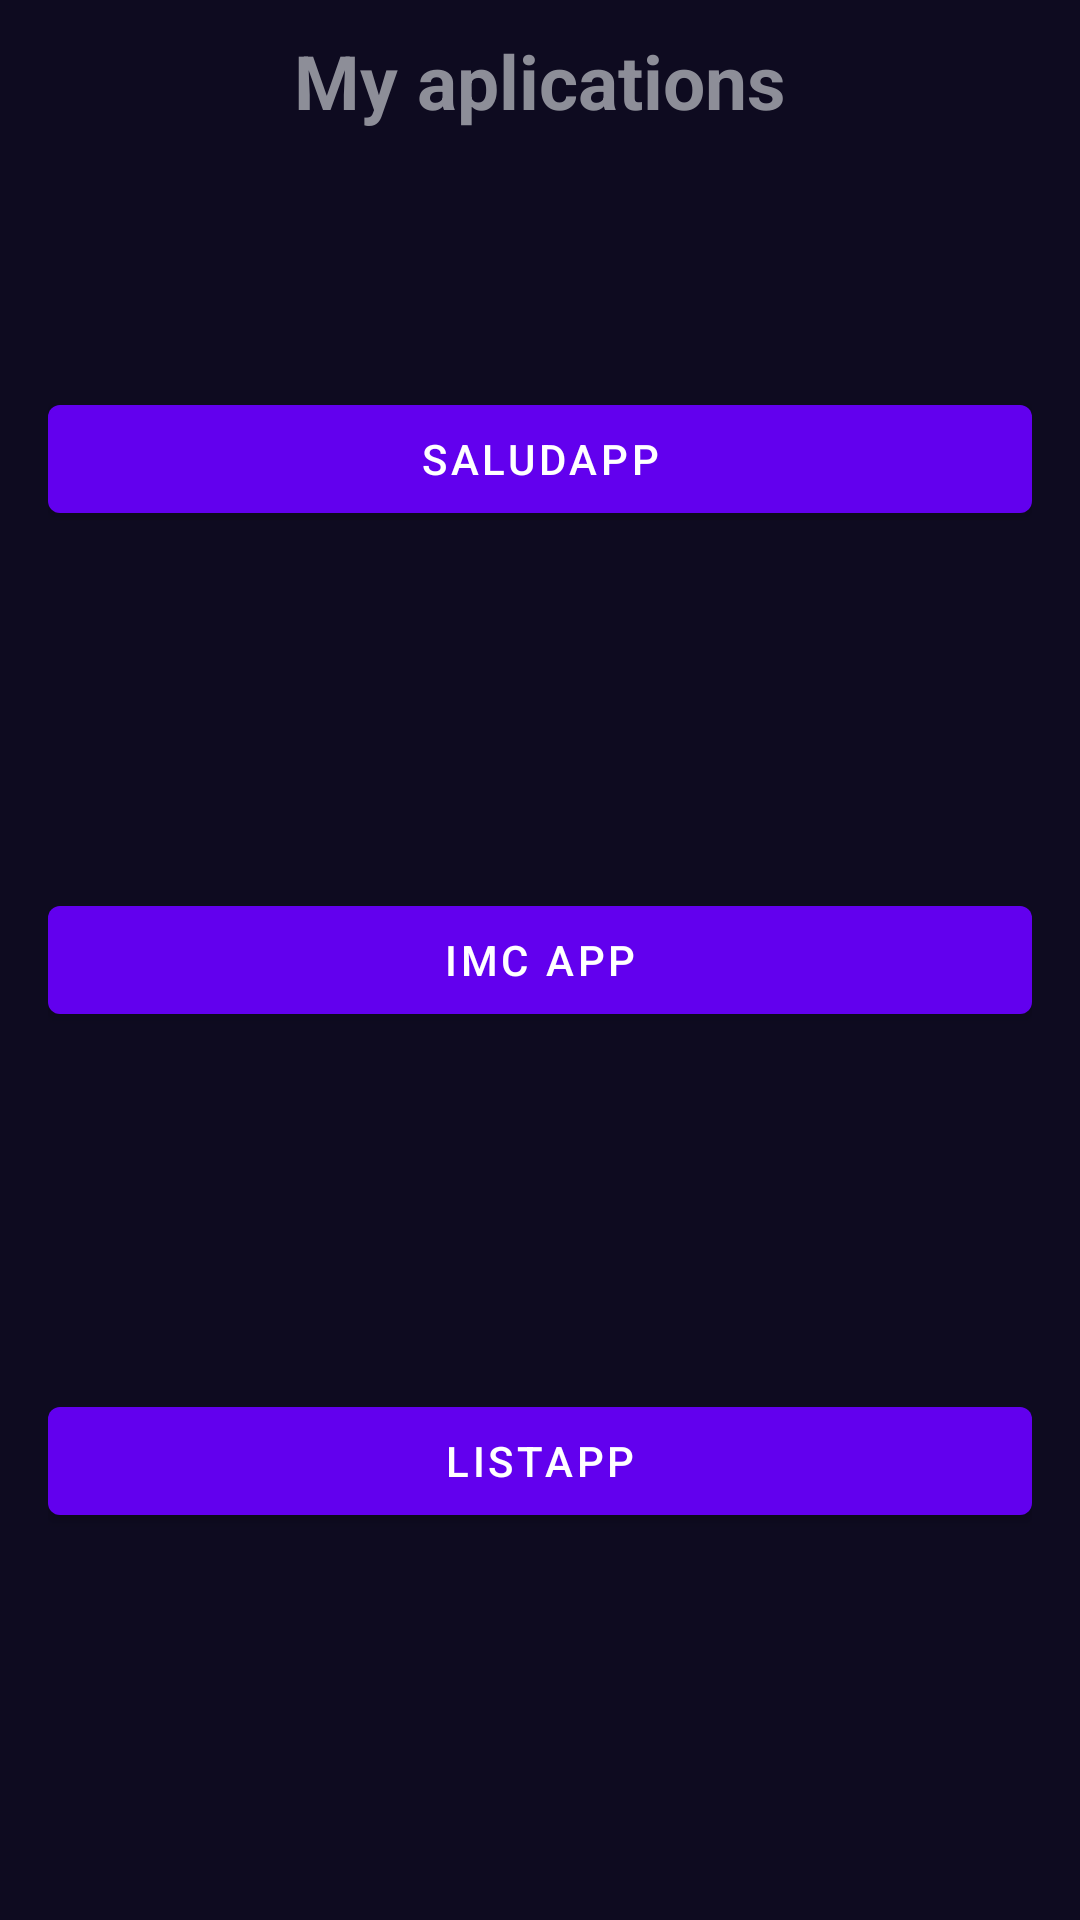

Here is an Android app screen rendered from its layout file. Give the layout XML and the strings, colors and styles it references.
<!-- AndroidManifest.xml: activity theme Theme.Menu -->
<!-- res/layout/activity_menu.xml -->
<?xml version="1.0" encoding="utf-8"?>
<androidx.constraintlayout.widget.ConstraintLayout xmlns:android="http://schemas.android.com/apk/res/android"
    xmlns:app="http://schemas.android.com/apk/res-auto"
    xmlns:tools="http://schemas.android.com/tools"
    android:layout_width="match_parent"
    android:paddingHorizontal="16dp"
    android:paddingVertical="10dp"
    android:background="@color/background_app"
    android:layout_height="match_parent"
    tools:context=".MenuActivity">

    <TextView
        android:layout_width="0dp"
        android:gravity="center"
        android:layout_height="wrap_content"
        app:layout_constraintTop_toTopOf="parent"
        android:text="My aplications"
        android:textStyle="bold"
        android:textSize="25sp"
        android:textColor="@color/title_text"
        app:layout_constraintStart_toStartOf="parent"
        app:layout_constraintEnd_toEndOf="parent"
        />
    <Button
        android:id="@+id/btnSaludApp"
        android:layout_width="0dp"
        android:layout_height="wrap_content"
        android:text="SALUDAPP"
        app:layout_constraintStart_toStartOf="parent"
        app:layout_constraintEnd_toEndOf="parent"
        app:layout_constraintTop_toTopOf="parent"
        app:layout_constraintBottom_toTopOf="@id/btnIMCApp"


         />

    <Button
        android:id="@+id/btnIMCApp"
        android:layout_width="0dp"
        android:layout_height="wrap_content"
        android:text="IMC APP"
        app:layout_constraintStart_toStartOf="parent"
        app:layout_constraintEnd_toEndOf="parent"
        app:layout_constraintTop_toBottomOf="@id/btnSaludApp"
        app:layout_constraintBottom_toTopOf="@id/BtnListApp"

         />
    <Button
        android:id="@+id/BtnListApp"
        android:layout_width="0dp"
        android:layout_height="wrap_content"
        android:text="ListApp"
        app:layout_constraintStart_toStartOf="parent"
        app:layout_constraintEnd_toEndOf="parent"
        app:layout_constraintTop_toBottomOf="@id/btnIMCApp"
        app:layout_constraintBottom_toBottomOf="parent"

         />


</androidx.constraintlayout.widget.ConstraintLayout>
<!-- resources referenced by this layout -->
<resources>
  <color name="background_app">#0E0B20</color>
  <color name="title_text">#FF8D8E98</color>
  <style name="Theme.Menu" parent="Theme.MaterialComponents.DayNight.NoActionBar">
          
          <item name="colorPrimary">@color/purple_500</item>
          <item name="colorPrimaryVariant">@color/purple_700</item>
          <item name="colorOnPrimary">@color/white</item>
          
          <item name="colorSecondary">@color/teal_200</item>
          <item name="colorSecondaryVariant">@color/teal_700</item>
          <item name="colorOnSecondary">@color/black</item>
          
          <item name="android:statusBarColor">@color/background_app</item>
          
      </style>
  <color name="purple_500">#FF6200EE</color>
  <color name="purple_700">#FF3700B3</color>
  <color name="white">#FFFFFFFF</color>
  <color name="teal_200">#FF03DAC5</color>
  <color name="teal_700">#FF018786</color>
  <color name="black">#FF000000</color>
</resources>
